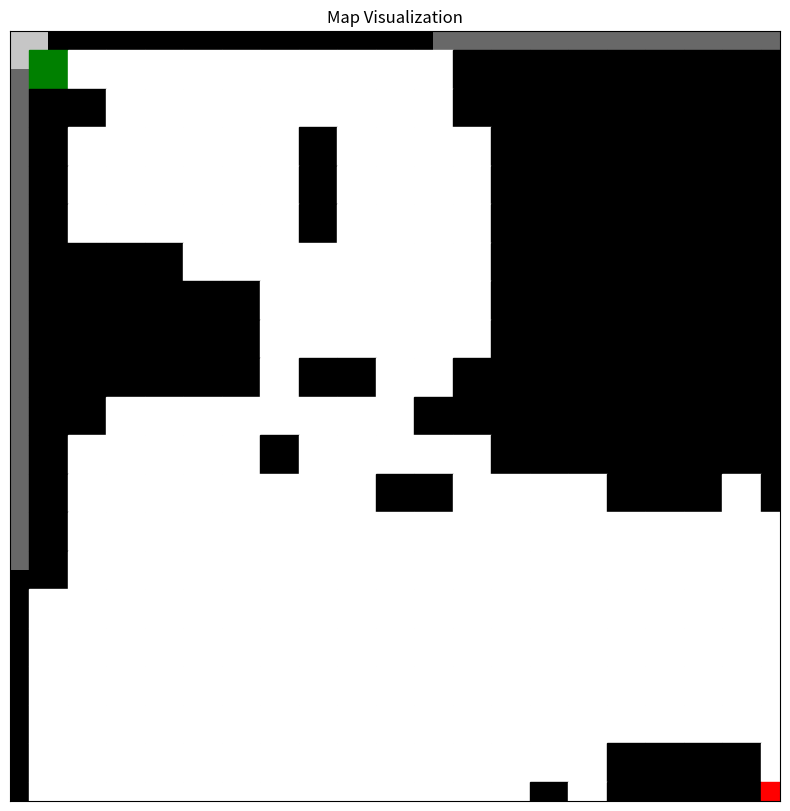

The matplotlib source for this figure:
import random
import matplotlib.pyplot as plt
import numpy as np

class Map(object):
    def __init__(self, rows: int, cols: int, start: list, goal: list) -> None:
        if not (isinstance(start, list) and len(start) == 2) or not (isinstance(goal, list) and len(goal) == 2):
            raise Exception("Start and goal must each be a list with exactly 2 elements")
        
        if rows <= start[0] or rows <= goal[0] or cols <= start[1] or cols <= goal[1]:
            raise Exception("Start or goal is out of bounds")
        
        self.rows = rows
        self.cols = cols
        self.start = start
        self.goal = goal
        self.map = [[0 for _ in range(cols)] for _ in range(rows)]

    def get_map(self):
        return self.map

    def print_map(self):
        for i in self.map:
            print(i)

    def generate_path(self):
        stack = [(self.start[0], self.start[1])] # holds a tuple of the x and y coordinate. initally the start pos is there
        visited = set() # the closed list
        visited.add((self.start[0], self.start[1])) # adding the start to the closed list

        while stack: # while the stack is not empty
            x, y = stack[-1] # get the current cell coordinates
            self.map[x][y] = 1 # mark this cell as part of the path

            if [x, y] == self.goal:
                break  # path complete if we've reached the goal

            # get random possible directions to move (down, up, right, left)
            directions = [(1, 0), (-1, 0), (0, 1), (0, -1)] 
            random.shuffle(directions) # randomize the movement order
            moved = False

            for dx, dy in directions: # up, down, left, right
                nx, ny = x + dx, y + dy # get the new cell coords
                if (0 <= nx < self.rows and 0 <= ny < self.cols and # ensures the neighbor is within the grid
                        (nx, ny) not in visited and random.random() < 0.7):  # ensure we dont re exapnd already expanded cell. only a 70% chance to explore the neighbor making sure paths are not to dense
                    stack.append((nx, ny)) # append the new cell
                    visited.add((nx, ny)) # add it to the closed list
                    moved = True # a moe was made
                    break

            if not moved:  # if no move was made, backtrack and add dead-end
                stack.pop() # remove the current cell form the backtrack
                if random.random() < 0.3:  # 30% chance to create dead-ends
                    self.map[x][y] = 1  # mark the dead end as a path cell

        # randomly add a few extra dead-ends for complexity
        dead_end_count = random.randint(3, 7)
        for _ in range(dead_end_count):
            x, y = random.randint(0, self.rows - 1), random.randint(0, self.cols - 1)
            if self.map[x][y] == 0:
                self.map[x][y] = 1


#map1 = Map(20, 20, [0, 0], [19, 19])
#map1.generate_path()
#map1.print_map()

map2 = np.array([
[-1, 1, 1, 1, 1, 1, 1, 1, 1, 1, 1, 0, 0, 0, 0, 0, 0, 0, 0, 0],
[0, 0, 1, 1, 1, 1, 1, 1, 1, 1, 1, 0, 0, 0, 0, 0, 0, 0, 0, 0],
[0, 1, 1, 1, 1, 1, 1, 0, 1, 1, 1, 1, 0, 0, 0, 0, 0, 0, 0, 0],
[0, 1, 1, 1, 1, 1, 1, 0, 1, 1, 1, 1, 0, 0, 0, 0, 0, 0, 0, 0],
[0, 1, 1, 1, 1, 1, 1, 0, 1, 1, 1, 1, 0, 0, 0, 0, 0, 0, 0, 0],
[0, 0, 0, 0, 1, 1, 1, 1, 1, 1, 1, 1, 0, 0, 0, 0, 0, 0, 0, 0],
[0, 0, 0, 0, 0, 0, 1, 1, 1, 1, 1, 1, 0, 0, 0, 0, 0, 0, 0, 0],
[0, 0, 0, 0, 0, 0, 1, 1, 1, 1, 1, 1, 0, 0, 0, 0, 0, 0, 0, 0],
[0, 0, 0, 0, 0, 0, 1, 0, 0, 1, 1, 0, 0, 0, 0, 0, 0, 0, 0, 0],
[0, 0, 1, 1, 1, 1, 1, 1, 1, 1, 0, 0, 0, 0, 0, 0, 0, 0, 0, 0],
[0, 1, 1, 1, 1, 1, 0, 1, 1, 1, 1, 1, 0, 0, 0, 0, 0, 0, 0, 0],
[0, 1, 1, 1, 1, 1, 1, 1, 1, 0, 0, 1, 1, 1, 1, 0, 0, 0, 1, 0],
[0, 1, 1, 1, 1, 1, 1, 1, 1, 1, 1, 1, 1, 1, 1, 1, 1, 1, 1, 1],
[0, 1, 1, 1, 1, 1, 1, 1, 1, 1, 1, 1, 1, 1, 1, 1, 1, 1, 1, 1],
[1, 1, 1, 1, 1, 1, 1, 1, 1, 1, 1, 1, 1, 1, 1, 1, 1, 1, 1, 1],
[1, 1, 1, 1, 1, 1, 1, 1, 1, 1, 1, 1, 1, 1, 1, 1, 1, 1, 1, 1],
[1, 1, 1, 1, 1, 1, 1, 1, 1, 1, 1, 1, 1, 1, 1, 1, 1, 1, 1, 1],
[1, 1, 1, 1, 1, 1, 1, 1, 1, 1, 1, 1, 1, 1, 1, 1, 1, 1, 1, 1],
[1, 1, 1, 1, 1, 1, 1, 1, 1, 1, 1, 1, 1, 1, 1, 0, 0, 0, 0, 1],
[1, 1, 1, 1, 1, 1, 1, 1, 1, 1, 1, 1, 1, 0, 1, 0, 0, 0, 0, -2]
])# -1 = start, -2 = goal


# Define the color map
# -1: start (green), -2: goal (red), 1: path (white), 0: wall(black)
cmap = {
    -1: "green",
    -2: "red",
    1: "white",
    0: "black"
}

# applies the color map to each cell
color_map = np.vectorize(cmap.get)(map2) # basically the cells now contain colors instead of numbers
 
# Plot the map using imshow
plt.figure(figsize=(10, 10))
plt.imshow(map2, cmap='Greys', vmin=-2, vmax=1)  
# this initial call to imshow displays map2 using a grayscale color scheme, ranging from -2 to 1.
# this grayscale background isn’t the final color display but gives a background for positioning cells accurately.

plt.xticks([])  
plt.yticks([])  
#xticks([]) and yticks([]) hide axis ticks for a cleaner look.

# overlay the colors for each cell
for i in range(map2.shape[0]):
    for j in range(map2.shape[1]): # to get every cell
        plt.gca().add_patch(plt.Rectangle((j, i), 1, 1, color=color_map[i, j]))
        # plt.gca() (get current axes) is used to overlay color patches over the grayscale plot.
        # for each cell, plt.Rectangle((j, i), 1, 1, color=color_map[i, j]) creates a square of size 1x1 at position (j, i), with the color defined in color_map[i, j].
        # add_patch adds each rectangle to the plot, covering the grayscale background with the appropriate color.



# show the final visualization
plt.title("Map Visualization")
plt.show()

